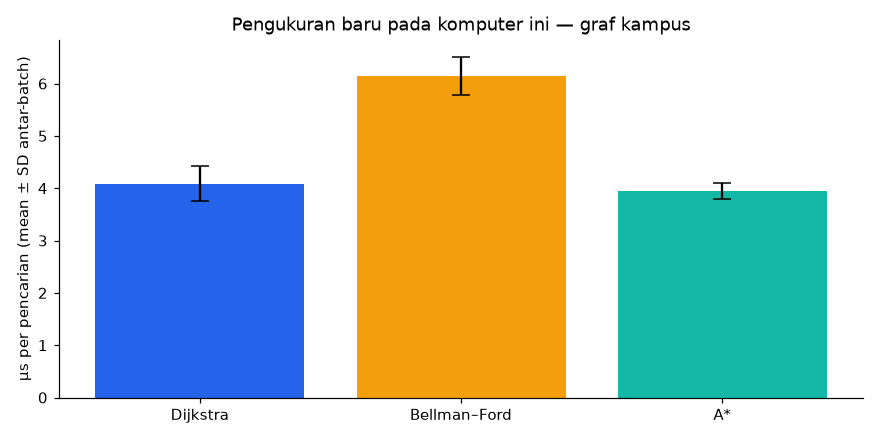

The file beside this chart, header and first rows:
Algoritma, Mean µs, SD µs, Mean laporan µs
Dijkstra, 4.085, 0.3377, 2.556
Bellman–Ford, 6.148, 0.3664, 3.973
A*, 3.951, 0.1539, 2.625
